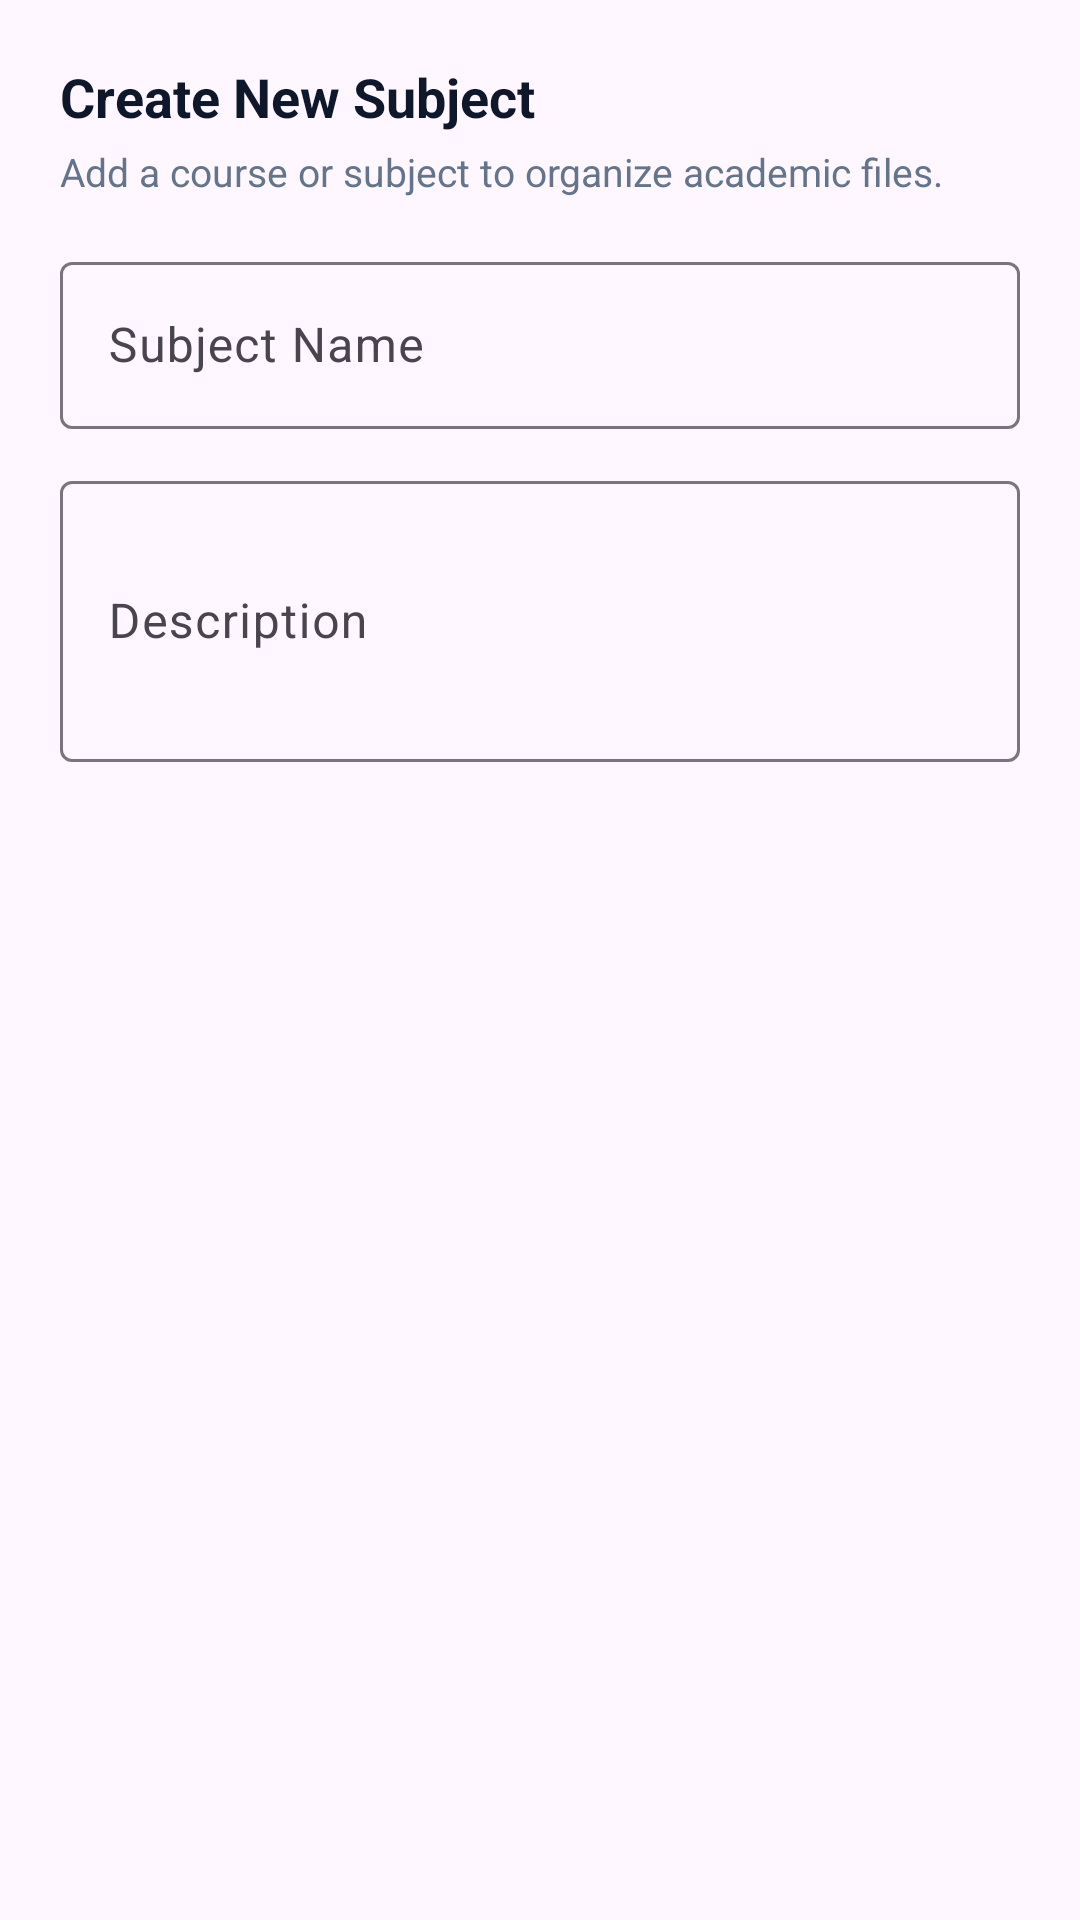

Produce the Android XML layout that renders to this screen, including the resource entries it uses.
<!-- AndroidManifest.xml: application theme Theme.SubjectBank -->
<!-- res/layout/dialog_create_subject.xml -->
<?xml version="1.0" encoding="utf-8"?>
<LinearLayout xmlns:android="http://schemas.android.com/apk/res/android"
    xmlns:app="http://schemas.android.com/apk/res-auto"
    android:layout_width="match_parent"
    android:layout_height="wrap_content"
    android:orientation="vertical"
    android:padding="20dp">

    <TextView
        android:layout_width="match_parent"
        android:layout_height="wrap_content"
        android:text="Create New Subject"
        android:textColor="@color/text_primary"
        android:textSize="18sp"
        android:textStyle="bold" />

    <TextView
        android:layout_width="match_parent"
        android:layout_height="wrap_content"
        android:layout_marginTop="4dp"
        android:text="Add a course or subject to organize academic files."
        android:textColor="@color/text_secondary"
        android:textSize="13sp" />

    <com.google.android.material.textfield.TextInputLayout
        android:id="@+id/tilSubjectName"
        style="@style/Widget.Material3.TextInputLayout.OutlinedBox"
        android:layout_width="match_parent"
        android:layout_height="wrap_content"
        android:layout_marginTop="16dp"
        android:hint="@string/subject_name">

        <com.google.android.material.textfield.TextInputEditText
            android:id="@+id/etSubjectName"
            android:layout_width="match_parent"
            android:layout_height="wrap_content"
            android:inputType="textCapWords"
            android:maxLines="1" />
    </com.google.android.material.textfield.TextInputLayout>

    <com.google.android.material.textfield.TextInputLayout
        android:id="@+id/tilSubjectDesc"
        style="@style/Widget.Material3.TextInputLayout.OutlinedBox"
        android:layout_width="match_parent"
        android:layout_height="wrap_content"
        android:layout_marginTop="12dp"
        android:hint="@string/subject_description">

        <com.google.android.material.textfield.TextInputEditText
            android:id="@+id/etSubjectDesc"
            android:layout_width="match_parent"
            android:layout_height="wrap_content"
            android:inputType="textMultiLine"
            android:lines="3" />
    </com.google.android.material.textfield.TextInputLayout>

</LinearLayout>
<!-- resources referenced by this layout -->
<resources>
  <color name="text_primary">#0F172A</color>
  <color name="text_secondary">#64748B</color>
  <string name="subject_description">Description</string>
  <string name="subject_name">Subject Name</string>
  <style name="Theme.SubjectBank" parent="Theme.Material3.DayNight.NoActionBar">
          
          <item name="colorPrimary">@color/primary</item>
          <item name="colorPrimaryVariant">@color/primary_variant</item>
          <item name="colorOnPrimary">@color/on_primary</item>
          
          <item name="colorSecondary">@color/secondary</item>
          <item name="colorSecondaryVariant">@color/secondary_variant</item>
          <item name="colorOnSecondary">@color/on_secondary</item>
          
          <item name="android:statusBarColor">@color/primary</item>
          <item name="android:windowLightStatusBar">false</item>
      </style>
  <color name="primary">#4F46E5</color>
  <color name="primary_variant">#4338CA</color>
  <color name="on_primary">#FFFFFF</color>
  <color name="secondary">#06B6D4</color>
  <color name="secondary_variant">#0891B2</color>
  <color name="on_secondary">#FFFFFF</color>
</resources>
